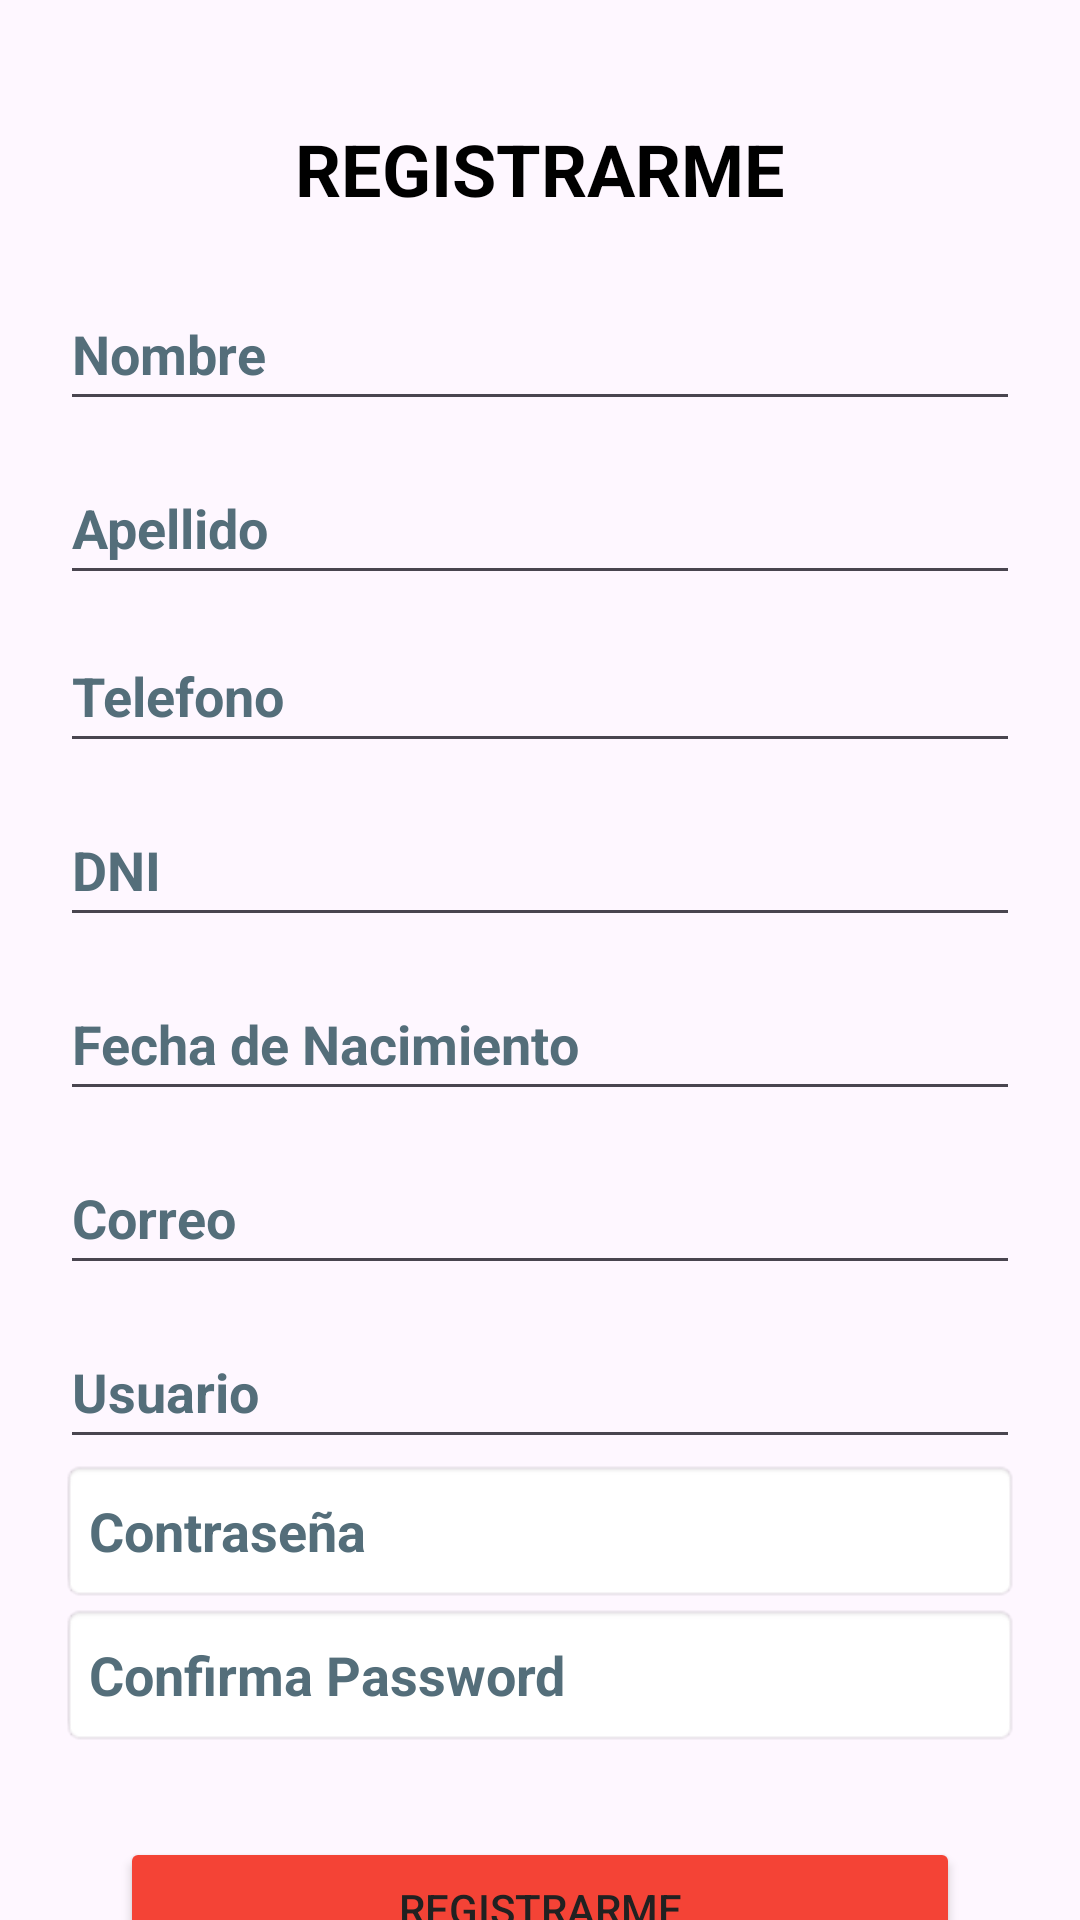

Write the Android layout XML for this screen, with the resource values it uses.
<!-- AndroidManifest.xml: application theme Theme.PromcoserMobileApp -->
<!-- res/layout/register_activity.xml -->
<?xml version="1.0" encoding="utf-8"?>
<androidx.constraintlayout.widget.ConstraintLayout
xmlns:android="http://schemas.android.com/apk/res/android"
xmlns:app="http://schemas.android.com/apk/res-auto"
xmlns:tools="http://schemas.android.com/tools"
android:id="@+id/main"
android:layout_width="match_parent"
android:layout_height="match_parent"
tools:context=".registerPersonal.Register">


<TextView
    android:id="@+id/Register_title"
    android:layout_width="0dp"
    android:layout_height="wrap_content"
    android:layout_marginStart="20dp"
    android:layout_marginTop="40dp"
    android:layout_marginEnd="20dp"
    android:gravity="center"
    android:text="@string/valRegistro"
    android:textColor="@color/black"
    android:textSize="24sp"
    android:textStyle="bold"
    app:layout_constraintEnd_toEndOf="parent"
    app:layout_constraintStart_toStartOf="parent"
    app:layout_constraintTop_toTopOf="parent" />


    <EditText
        android:id="@+id/Register_nombre"
        android:layout_width="0dp"
        android:layout_height="wrap_content"
        android:layout_marginStart="20dp"
        android:layout_marginTop="20dp"
        android:layout_marginEnd="20dp"
        android:hint="@string/valNombreRegis"
        android:inputType="textPersonName"
        android:minHeight="48dp"
        android:textColorHint="#546E7A"
        android:textStyle="bold"
        app:layout_constraintEnd_toEndOf="parent"
        app:layout_constraintStart_toStartOf="parent"
        app:layout_constraintTop_toBottomOf="@+id/Register_title"
        tools:ignore="Autofill,VisualLintTextFieldSize" />

    <EditText
        android:id="@+id/Register_apellido"
        android:layout_width="0dp"
        android:layout_height="wrap_content"
        android:layout_marginStart="20dp"
        android:layout_marginTop="10dp"
        android:layout_marginEnd="20dp"
        android:hint="@string/valApellidoRegis"
        android:inputType="textPersonName"
        android:minHeight="48dp"
        android:textColorHint="#546E7A"
        android:textStyle="bold"
        app:layout_constraintEnd_toEndOf="parent"
        app:layout_constraintStart_toStartOf="parent"
        app:layout_constraintTop_toBottomOf="@+id/Register_nombre"
        tools:ignore="Autofill,VisualLintTextFieldSize" />

    <EditText
        android:id="@+id/Register_telefono"
        android:layout_width="0dp"
        android:layout_height="wrap_content"
        android:layout_marginStart="20dp"
        android:layout_marginTop="8dp"
        android:layout_marginEnd="20dp"
        android:hint="@string/valTelefonoRegis"
        android:inputType="phone"
        android:minHeight="48dp"
        android:textColorHint="#546E7A"
        android:textStyle="bold"
        app:layout_constraintEnd_toEndOf="parent"
        app:layout_constraintHorizontal_bias="0.0"
        app:layout_constraintStart_toStartOf="parent"
        app:layout_constraintTop_toBottomOf="@+id/Register_apellido"
        tools:ignore="Autofill,VisualLintTextFieldSize" />

    <EditText
        android:id="@+id/Register_dni"
        android:layout_width="0dp"
        android:layout_height="wrap_content"
        android:layout_marginStart="20dp"
        android:layout_marginTop="10dp"
        android:layout_marginEnd="20dp"
        android:hint="@string/valDniRegis"
        android:inputType="number"
        android:minHeight="48dp"
        android:textColorHint="#546E7A"
        android:textStyle="bold"
        app:layout_constraintEnd_toEndOf="parent"
        app:layout_constraintStart_toStartOf="parent"
        app:layout_constraintTop_toBottomOf="@+id/Register_telefono"
        tools:ignore="Autofill,VisualLintTextFieldSize" />

    <EditText
        android:id="@+id/dateFecha"
        android:layout_width="0dp"
        android:layout_height="wrap_content"
        android:layout_marginStart="20dp"
        android:layout_marginTop="10dp"
        android:layout_marginEnd="20dp"
        android:hint="@string/valFechaRegis"
        android:minHeight="48dp"
        android:textColorHint="#546E7A"
        android:textStyle="bold"
        app:layout_constraintEnd_toEndOf="parent"
        app:layout_constraintStart_toStartOf="parent"
        app:layout_constraintTop_toBottomOf="@+id/Register_dni"
        tools:ignore="Autofill,TextFields,VisualLintTextFieldSize" />

    <EditText
        android:id="@+id/Register_correo"
        android:layout_width="0dp"
        android:layout_height="wrap_content"
        android:layout_marginStart="20dp"
        android:layout_marginTop="10dp"
        android:layout_marginEnd="20dp"
        android:hint="@string/valCorreoRegis"
        android:inputType="textEmailAddress"
        android:minHeight="48dp"
        android:textColorHint="#546E7A"
        android:textStyle="bold"
        app:layout_constraintEnd_toEndOf="parent"
        app:layout_constraintStart_toStartOf="parent"
        app:layout_constraintTop_toBottomOf="@+id/dateFecha"
        tools:ignore="Autofill,VisualLintTextFieldSize" />

    <EditText
        android:id="@+id/usuarioRegis"
        android:layout_width="0dp"
        android:layout_height="wrap_content"
        android:layout_marginStart="20dp"
        android:layout_marginTop="10dp"
        android:layout_marginEnd="20dp"
        android:hint="@string/valUsernameRegis"
        android:inputType="text|textPersonName"
        android:minHeight="48dp"
        android:textColorHint="#546E7A"
        android:textStyle="bold"
        app:layout_constraintEnd_toEndOf="parent"
        app:layout_constraintStart_toStartOf="parent"
        app:layout_constraintTop_toBottomOf="@+id/Register_correo"
        tools:ignore="Autofill,VisualLintTextFieldSize" />

    <RelativeLayout
        android:id="@+id/relativeLayout1"
        android:layout_width="0dp"
        android:layout_height="wrap_content"
        android:layout_marginStart="20dp"
        android:layout_marginEnd="20dp"
        app:layout_constraintEnd_toEndOf="parent"
        app:layout_constraintStart_toStartOf="parent"
        app:layout_constraintTop_toBottomOf="@+id/usuarioRegis">

        <EditText
            android:id="@+id/passwordRegis"
            android:layout_width="match_parent"
            android:layout_height="wrap_content"
            android:layout_alignParentTop="true"
            android:layout_marginTop="0dp"
            android:background="@android:drawable/editbox_background_normal"
            android:hint="@string/valPasswordRegis"
            android:inputType="textPassword"
            android:minHeight="48dp"
            android:paddingEnd="50dp"
            android:textColorHint="#546E7A"
            android:textStyle="bold"
            tools:ignore="Autofill,RtlSymmetry,VisualLintTextFieldSize,DuplicateSpeakableTextCheck" />

        <ImageView
            android:id="@+id/imgTogglePassword1"
            android:layout_width="48dp"
            android:layout_height="48dp"
            android:layout_alignParentEnd="true"
            android:layout_centerVertical="true"
            android:contentDescription="Mostrar"
            android:padding="8dp"
            android:src="@drawable/ojo_cerrado"
            tools:ignore="DuplicateIds,HardcodedText,ImageContrastCheck" />
    </RelativeLayout>
    <RelativeLayout
        android:id="@+id/relativeLayout"
        android:layout_width="0dp"
        android:layout_height="wrap_content"
        android:layout_marginStart="20dp"
        android:layout_marginEnd="20dp"
        app:layout_constraintEnd_toEndOf="parent"
        app:layout_constraintStart_toStartOf="parent"
        app:layout_constraintTop_toBottomOf="@+id/relativeLayout1">

        <EditText
            android:id="@+id/confirmaContra"
            android:layout_width="match_parent"
            android:layout_height="wrap_content"
            android:layout_alignParentTop="true"
            android:layout_marginTop="0dp"
            android:background="@android:drawable/editbox_background_normal"
            android:hint="@string/valConfirmaContra"
            android:inputType="textPassword"
            android:minHeight="48dp"
            android:paddingEnd="50dp"
            android:textColorHint="#546E7A"
            android:textStyle="bold"
            tools:ignore="Autofill,RtlSymmetry,VisualLintTextFieldSize" />

        <ImageView
            android:id="@+id/imgTogglePassword2"
            android:layout_width="48dp"
            android:layout_height="48dp"
            android:layout_alignParentEnd="true"
            android:layout_centerVertical="true"
            android:contentDescription="MostrarConfirma"
            android:padding="8dp"
            android:src="@drawable/ojo_cerrado"
            tools:ignore="DuplicateIds,HardcodedText,ImageContrastCheck" />
    </RelativeLayout>

    <Button
        android:id="@+id/registerButton"
        android:layout_width="0dp"
        android:layout_height="wrap_content"
        android:layout_marginStart="40dp"
        android:layout_marginTop="30dp"
        android:layout_marginEnd="40dp"
        android:text="@string/valRegistroRegis"
        android:textColor="#212121"
        app:layout_constraintEnd_toEndOf="parent"
        app:layout_constraintStart_toStartOf="parent"
        app:layout_constraintTop_toBottomOf="@+id/relativeLayout"
        tools:ignore="VisualLintButtonSize" />

</androidx.constraintlayout.widget.ConstraintLayout>
<!-- resources referenced by this layout -->
<resources>
  <color name="black">#FF000000</color>
  <string name="valApellidoRegis">Apellido</string>
  <string name="valConfirmaContra">Confirma Password</string>
      &gt;&gt;&gt;&gt;&gt;&gt;&gt; cef8fe8e6ceb691e25e6cd51246a1095ea8f2bb0
  <string name="valCorreoRegis">Correo</string>
  <string name="valDniRegis">DNI</string>
  <string name="valFechaRegis">Fecha de Nacimiento</string>
  <string name="valNombreRegis">Nombre</string>
  <string name="valPasswordRegis">Contraseña</string>
  <string name="valRegistro">REGISTRARME</string>
  <string name="valRegistroRegis">Registrarme</string>
  <string name="valTelefonoRegis">Telefono</string>
  <string name="valUsernameRegis">Usuario</string>
  <style name="Theme.PromcoserMobileApp" parent="Base.Theme.PromcoserMobileApp" />
  <style name="Base.Theme.PromcoserMobileApp" parent="Theme.Material3.DayNight.NoActionBar">
          
          <item name="colorPrimary">@color/colorPrimary</item>
          <item name="colorPrimaryVariant">@color/colorPrimaryVariant</item>
          <item name="colorOnPrimary">@color/colorOnPrimary</item>
          <item name="colorAccent">@color/colorAccent</item>
          <item name="colorButtonNormal">@color/colorButton</item> 
  
      </style>
  <color name="colorPrimary">#2196F3</color>
  <color name="colorPrimaryVariant">#1976D2</color>
  <color name="colorOnPrimary">#FFFFFF</color>
  <color name="colorAccent">#FF4081</color>
  <color name="colorButton">#F44336</color>
</resources>
